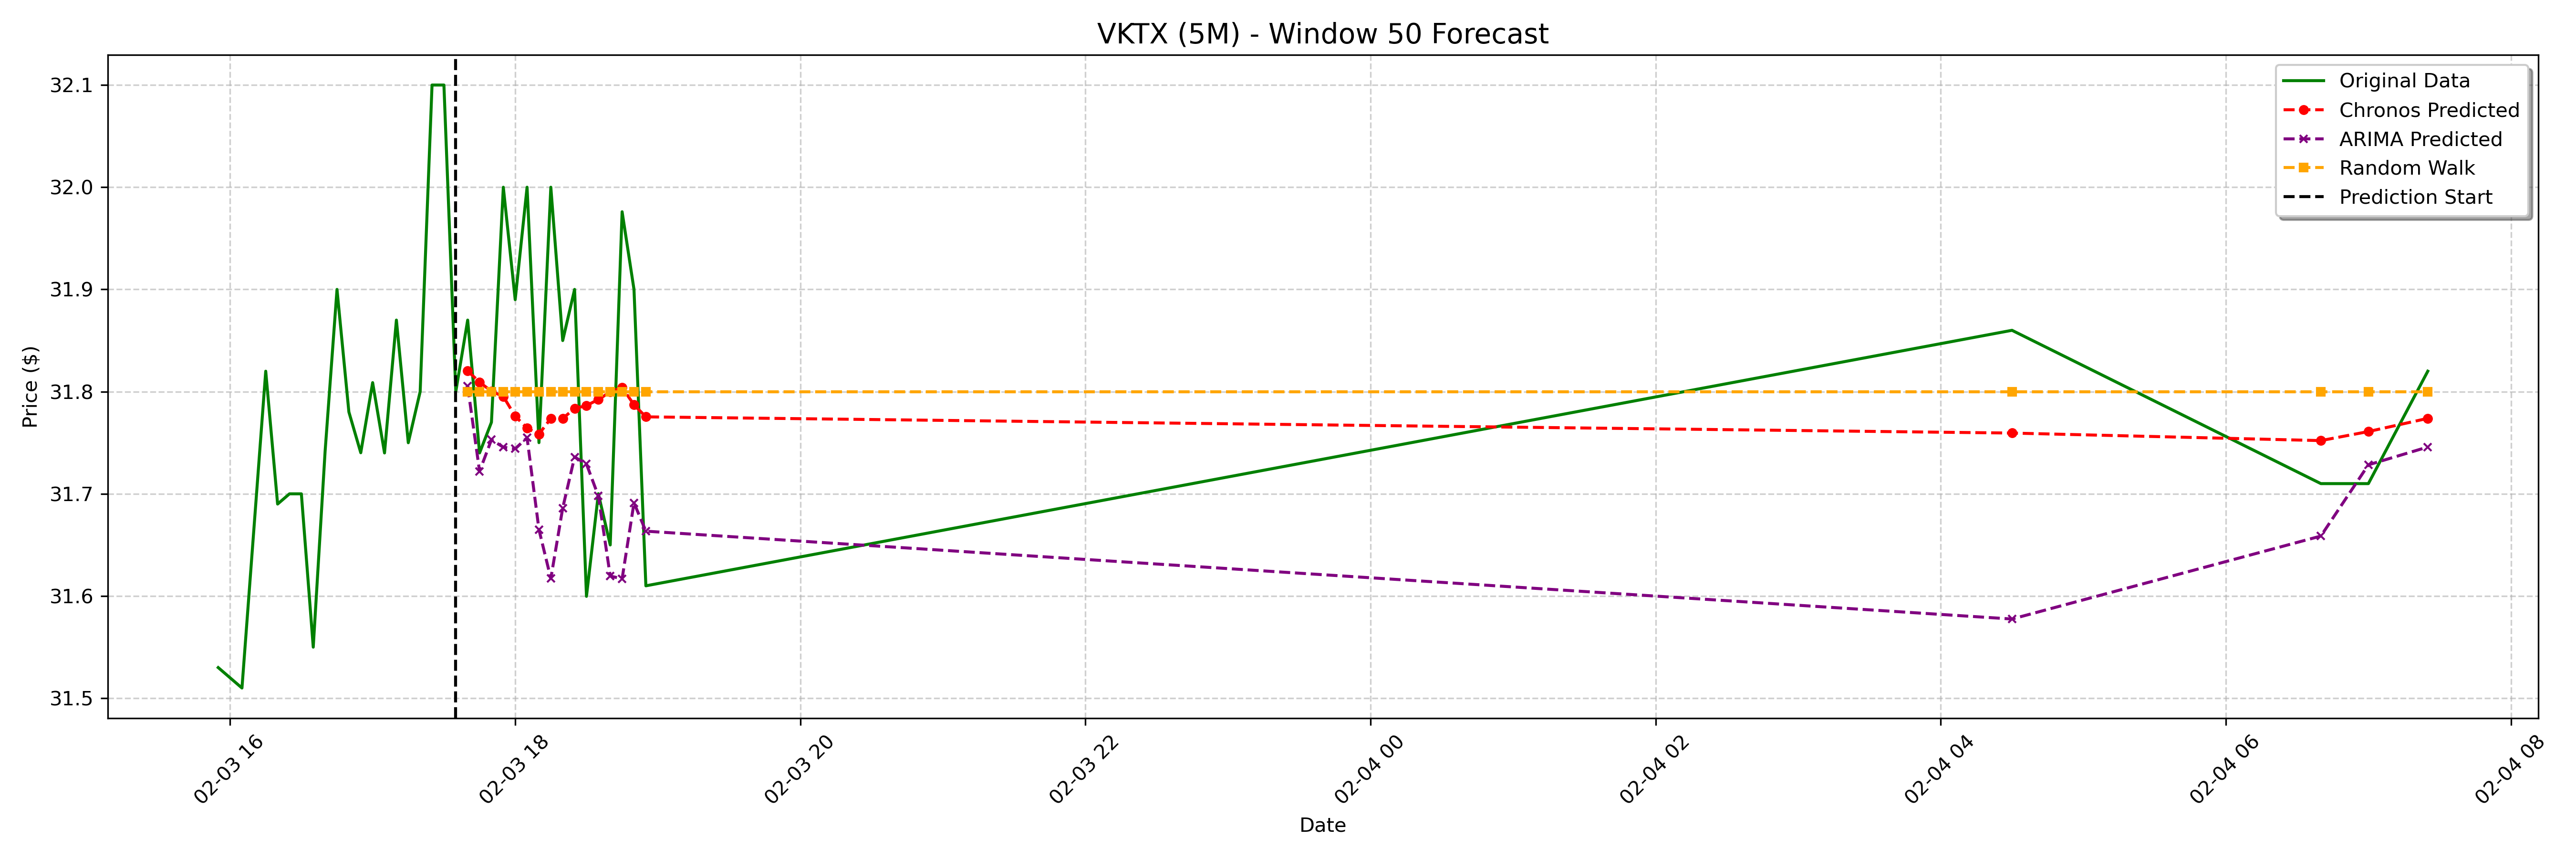

The table this chart was drawn from, first rows:
date, actual, chronos_forecast, arima_forecast, random_walk_forecast
2025-02-03 17:40:00-05:00, 31.87, 31.82, 31.81, 31.8
2025-02-03 17:45:00-05:00, 31.74, 31.81, 31.72, 31.8
2025-02-03 17:50:00-05:00, 31.77, 31.8, 31.75, 31.8
2025-02-03 17:55:00-05:00, 32.0, 31.8, 31.75, 31.8
2025-02-03 18:00:00-05:00, 31.89, 31.78, 31.74, 31.8
2025-02-03 18:05:00-05:00, 32.0, 31.76, 31.75, 31.8
2025-02-03 18:10:00-05:00, 31.75, 31.76, 31.67, 31.8
2025-02-03 18:15:00-05:00, 32.0, 31.77, 31.62, 31.8
2025-02-03 18:20:00-05:00, 31.85, 31.77, 31.69, 31.8
2025-02-03 18:25:00-05:00, 31.9, 31.78, 31.74, 31.8
2025-02-03 18:30:00-05:00, 31.6, 31.79, 31.73, 31.8
2025-02-03 18:35:00-05:00, 31.7, 31.79, 31.7, 31.8
2025-02-03 18:40:00-05:00, 31.65, 31.8, 31.62, 31.8
2025-02-03 18:45:00-05:00, 31.98, 31.8, 31.62, 31.8
2025-02-03 18:50:00-05:00, 31.9, 31.79, 31.69, 31.8
2025-02-03 18:55:00-05:00, 31.61, 31.78, 31.66, 31.8
2025-02-04 04:30:00-05:00, 31.86, 31.76, 31.58, 31.8
2025-02-04 06:40:00-05:00, 31.71, 31.75, 31.66, 31.8
2025-02-04 07:00:00-05:00, 31.71, 31.76, 31.73, 31.8
2025-02-04 07:25:00-05:00, 31.82, 31.77, 31.75, 31.8
